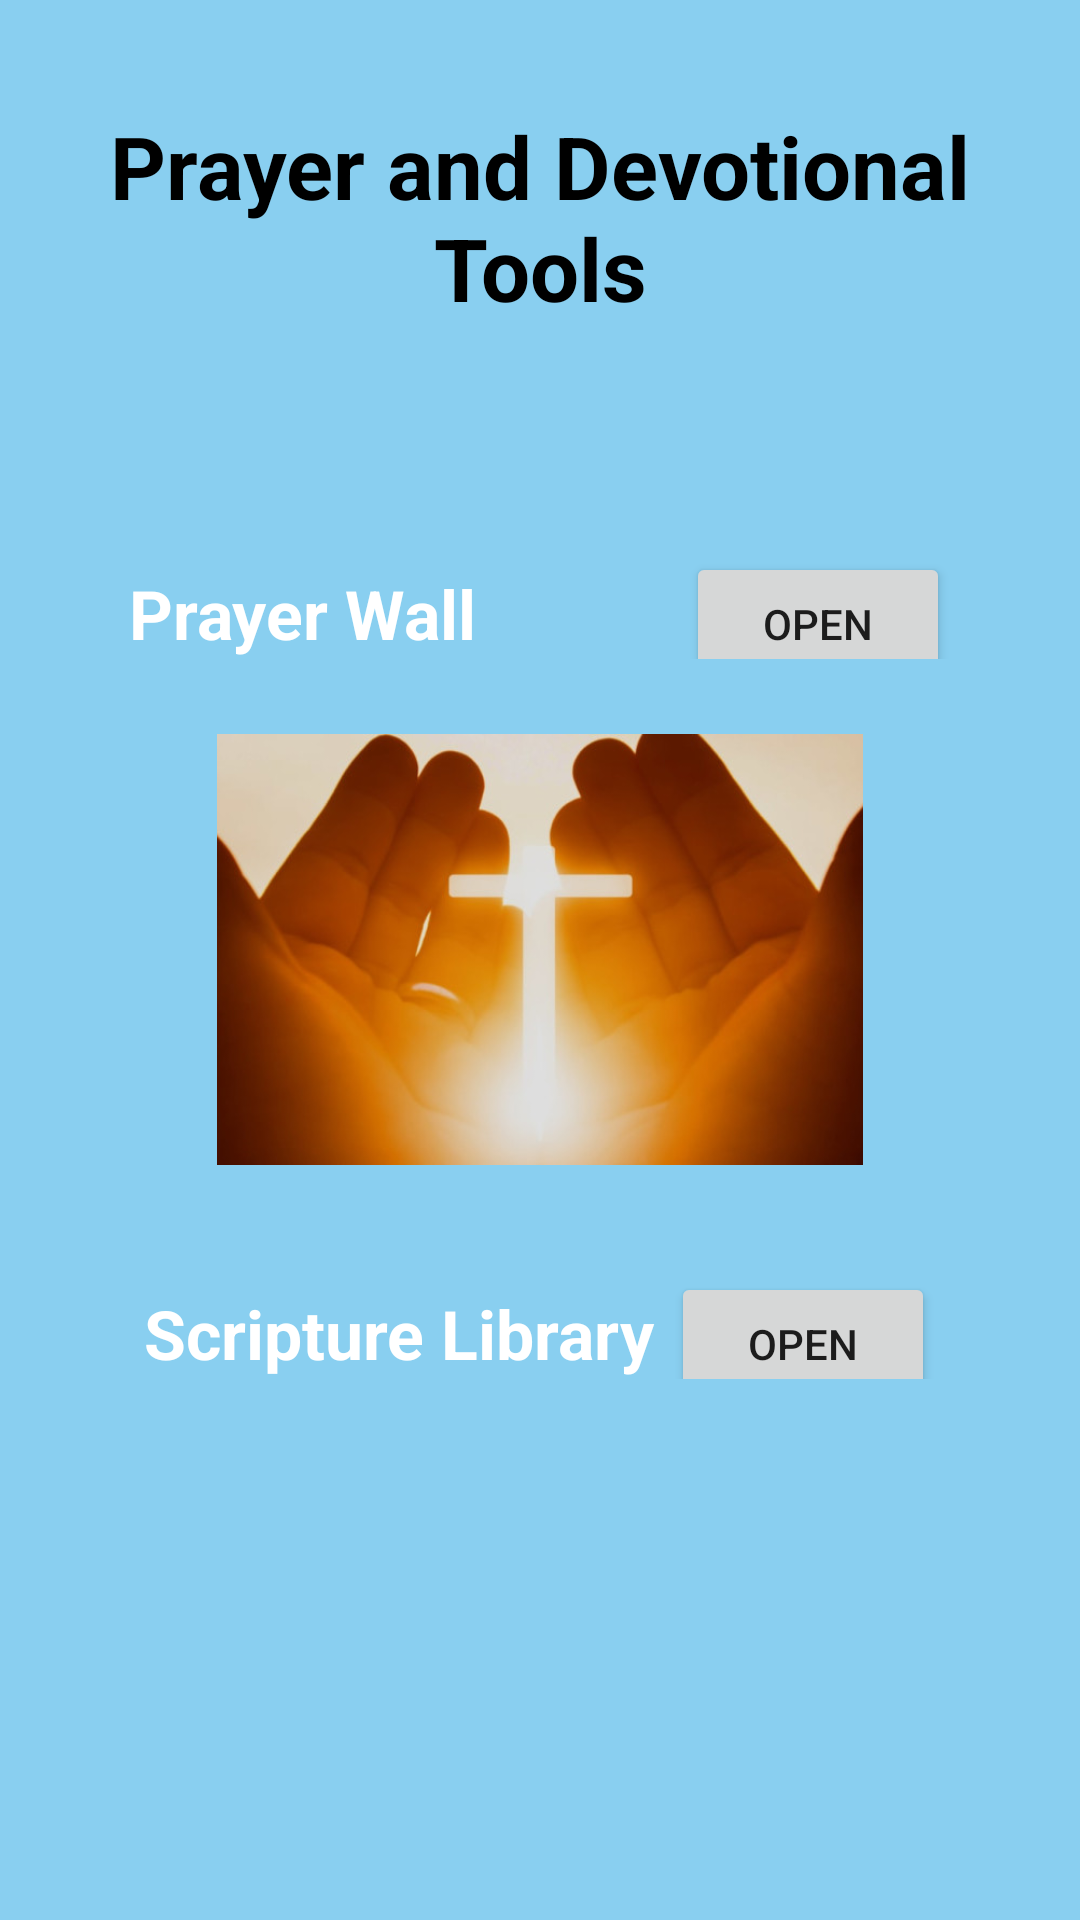

The Android layout XML behind this screen, and the referenced resources:
<!-- AndroidManifest.xml: application theme Theme.WIL_Com_and_Banking -->
<!-- res/layout/activity_prayer_devotional.xml -->
<?xml version="1.0" encoding="utf-8"?>
<LinearLayout xmlns:android="http://schemas.android.com/apk/res/android"
    xmlns:app="http://schemas.android.com/apk/res-auto"
    xmlns:tools="http://schemas.android.com/tools"
    android:layout_width="match_parent"
    android:layout_height="match_parent"
    android:orientation="vertical"
    android:padding="5dp"
    android:background="@color/lightBlue"
    tools:context=".PrayerDevotional">

    <TextView
        android:id="@+id/heading"
        android:text="Prayer and Devotional Tools"
        android:textAlignment="center"
        android:textSize="14pt"
        android:textStyle="bold"
        android:textColor="@color/black"
        android:paddingTop="15pt"
        android:layout_width="match_parent"
        android:layout_height="wrap_content"/>


    <LinearLayout
        android:layout_width="wrap_content"
        android:layout_height="wrap_content"
        android:orientation="horizontal"
        android:padding="10dp"
        android:layout_gravity="center"
        android:layout_marginTop="50dp">
        <TextView
            android:id="@+id/subHeading1"
            android:text="Prayer Wall"
            android:textAlignment="center"
            android:textSize="11pt"
            android:textStyle="bold"
            android:textColor="@color/white"
            android:paddingTop="10pt"
            android:layout_width="match_parent"
            android:layout_height="wrap_content" />
        <Button
            android:id="@+id/PrayerWallButton"
            android:gravity="center"
            android:layout_marginLeft="70sp"
            android:layout_width="match_parent"
            android:layout_height="wrap_content"
            android:text="Open" />


    </LinearLayout>
    <ImageView
        android:id="@+id/imageView"
        android:layout_width="wrap_content"
        android:layout_height="154dp"
        android:layout_marginTop="15dp"
        android:paddingBottom="5pt"
        app:srcCompat="@drawable/hands" />
    <LinearLayout
        android:layout_width="wrap_content"
        android:layout_height="wrap_content"
        android:orientation="horizontal"
        android:padding="10dp"
        android:layout_gravity="center">
        <TextView
            android:id="@+id/subHeading4"
            android:text="Scripture Library "
            android:textAlignment="center"
            android:textSize="11pt"
            android:textStyle="bold"
            android:textColor="@color/white"
            android:paddingTop="10pt"
            android:layout_width="match_parent"
            android:layout_height="wrap_content" />
        <Button
            android:id="@+id/ScriptureButton"
            android:gravity="center"
            android:layout_width="match_parent"
            android:layout_height="wrap_content"
            android:text="Open" />


    </LinearLayout>


    <ImageView
        android:id="@+id/imageView2"
        android:layout_width="wrap_content"
        android:layout_height="154dp"
        android:layout_marginTop="15dp"
        android:paddingBottom="5pt"
        app:srcCompat="@drawable/scripture" />


</LinearLayout>
<!-- resources referenced by this layout -->
<resources>
  <color name="black">#FF000000</color>
  <color name="lightBlue">#89CFF0</color>
  <color name="white">#FFFFFFFF</color>
  <!-- drawable hands: png bitmap (drawable, 256204 bytes) -->
  <style name="Theme.WIL_Com_and_Banking" parent="Theme.MaterialComponents.DayNight.DarkActionBar">
          
          <item name="colorPrimary">@color/purple_500</item>
          <item name="colorPrimaryVariant">@color/purple_700</item>
          <item name="colorOnPrimary">@color/white</item>
          
          <item name="colorSecondary">@color/teal_200</item>
          <item name="colorSecondaryVariant">@color/teal_700</item>
          <item name="colorOnSecondary">@color/black</item>
          
          <item name="android:statusBarColor">?attr/colorPrimaryVariant</item>
          
      </style>
  <color name="purple_500">#FF6200EE</color>
  <color name="purple_700">#FF3700B3</color>
  <color name="teal_200">#FF03DAC5</color>
  <color name="teal_700">#FF018786</color>
</resources>
